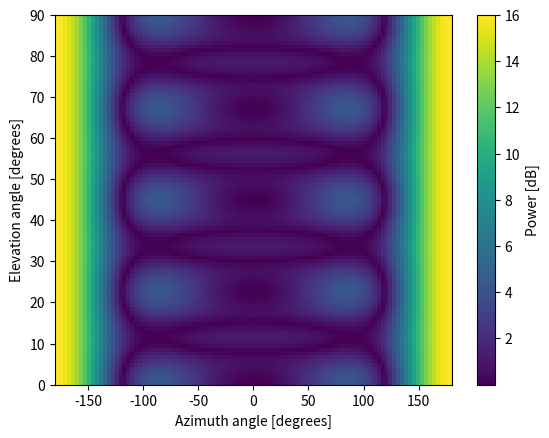

Write the Python code that produced this figure.
import numpy as np
import matplotlib.pyplot as plt

fc = 5e9
wavelength = 3e8 / fc
d = 0.5 * wavelength # in meters

# generalized steering vector equation, given element positions and a direction vector (which is a 3x1 unit vector of x,y,z)
def steering_vector(pos, dir):
    #                           Nrx3  3x1   
    return np.exp(-2j * np.pi * pos @ dir / wavelength) # Nrx1 (column vector)

# Let's start with 1D, using a 4-element ULA
Nr = 4

# We will store our element positions in a list of (x,y,z)'s, even though it's just a ULA along the x-axis
pos = np.zeros((Nr, 3)) # Element positions, as a list of x,y,z coordinates in meters
for i in range(Nr):
    pos[i,0] = d * i # x position
    pos[i,1] = 0     # y position
    pos[i,2] = 0     # z position

# Plot positions of elements, top-down view, so no z-axis shown
if False:
    plt.plot(pos[:,0], pos[:,1], 'o')
    plt.xlim([-0.01, 0.1])
    plt.ylim([-0.01, 0.1])
    plt.xlabel("X Position [m]")
    plt.ylabel("Y Position [m]")
    plt.grid()
    plt.gca().set_aspect('equal', adjustable='box')
    # Draw an arrow to show theta
    theta = np.deg2rad(20) # point towards 20 degrees
    plt.arrow(float(np.mean(pos[:,0])), 0, np.cos(theta)*0.05, np.sin(theta)*0.05, head_width=0.005, head_length=0.005, fc='r', ec='r')
    plt.text(0.07, 0.005, 'theta (20 deg)', color='red')
    plt.savefig('../_images/2d_beamforming_ula.svg', bbox_inches='tight')
    plt.show()
    exit()

# With 1D, we only care about one angle, theta, which we will consider the azmiuth
theta = np.deg2rad(60) # azimith angle. point towards 60 degrees as an example

# The direction unit vector pointing towards theta is:
dir = np.asmatrix([np.cos(theta), # x component, goes back to the geometry shown in the beginning of DOA chapter
                   np.sin(theta), # y component ends up being 0 because the element positions are all 0 in y
                   0]             # z component
                   ).T
print("dir:\n", dir) # Remember that it's a unit vector representing a direction, it's not in meters

# Now let's use our generalized steering vector function to calculate the steering vector
s = steering_vector(pos, dir)

# Use the conventional beamformer, which is simply the weights equal to the steering vector, plot the beam pattern
w = s
print("weights:\n", w)

# Visualize beam pattern when using these weights
if False:
    # This code is for plotting the beam pattern, it essentially emulates a signal coming in from different angles, then applies the weights to it
    theta_scan = np.linspace(0, 2*np.pi, 1000) # 1000 different thetas for nice resolution
    results = []
    for theta_i in theta_scan:
        dir_theta_i = np.asmatrix([np.cos(theta_i), 0, 0]).T
        a = steering_vector(pos, dir_theta_i) # array factor
        resp = w.conj().T @ a # scalar
        results.append(10*np.log10(np.abs(resp)[0,0])) # power in signal, in dB
    fig, ax = plt.subplots(subplot_kw={'projection': 'polar'})
    ax.plot(theta_scan, results)
    ax.plot([theta, theta], [-30, 10], 'r--')
    #ax.set_rlabel_position(55) # type: ignore # Move grid labels away from other labels
    ax.set_ylim((-30, 10)) # because there's no noise, only go down 30 dB
    plt.show()
    exit()

# Now let's switch to 2D, using a 4x4 array with half wavelength spacing, so 16 elements total
Nr = 16

# Element positions, still as a list of x,y,z coordinates in meters
pos = np.zeros((Nr,3))
for i in range(Nr):
    pos[i,0] = d * (i % 4)  # x position
    pos[i,1] = d * (i // 4) # y position
    pos[i,2] = 0            # z position

# Plot positions of elements
if False:
    plt.plot(pos[:,0], pos[:,1], 'o')
    plt.xlim([-0.01, 0.1])
    plt.ylim([-0.01, 0.1])
    plt.xlabel("X Position [m]")
    plt.ylabel("Y Position [m]")
    plt.grid()
    plt.gca().set_aspect('equal', adjustable='box')
    plt.savefig('../_images/2d_beamforming_element_pos.svg', bbox_inches='tight')
    plt.show()
    exit()

# We will introduce phi, the elevation angle. Let's point towards an arbitrary direction
theta = np.deg2rad(0) # azimith angle
phi = np.deg2rad(0) # elevation angle

# The direction unit vector in this direction now has two nonzero components:
# Let's make a function out of it, because we will be using it a lot
def get_unit_vector(theta, phi):
    return np.asmatrix([np.sin(theta) * np.sin(phi), # x component
                        np.cos(theta) * np.sin(phi), # y component
                        np.cos(phi)] # z component, ends up being 0 because the element positions are all 0 in z
                        ).T
dir = get_unit_vector(theta, phi)
print("dir:\n", dir) # Remember that it's a unit vector representing a direction, it's not in meters

# Now let's use our generalized steering vector function to calculate the steering vector
s = steering_vector(pos, dir)

# Use the conventional beamformer, which is simply the weights equal to the steering vector, plot the beam pattern
w = s
print("weights:\n", w)

# At this point it's worth pointing out that we didn't actually change dimensionality of anything, going from 1D to 2D, we just have a non-zero y component, the steering vector equation is still the same and the weights are still a 1D array
# Some folks might assemble their weights as a 2D array so that visually it matches the array geometry, but it's not necessary and best to keep it 1D

# 2D contour plot from Tarun
if False:
    AZ_MIN = -180
    AZ_MAX = 180
    AZ_RES = 1
    EL_MIN = 0
    EL_MAX = 180
    EL_RES = 1

    az_range_rad = np.radians( np.arange(AZ_MIN, AZ_MAX, AZ_RES))[None,:] #1x360
    el_range_rad = np.radians( np.arange(EL_MIN, EL_MAX, EL_RES))[:,None] #180x1
    k = 2 * np.pi * np.asarray([fc]*Nr) / 3e8                                   #3x0,
    kx = k[0] * np.sin(el_range_rad) * np.cos(az_range_rad)                  #180*360
    ky = k[0] * np.sin(el_range_rad) * np.sin(az_range_rad)                  #180*360
    kz = k[0] * np.cos(el_range_rad)   #180x1 
    # print(np.arange(az_min, az_max, az_res))                                     #180x1
    # print(az_range_rad.shape)
    # print(el_range_rad.shape)
    print('kx shape:', kx.shape)
    print('ky shape:', ky.shape)
    print('kz shape:', kz.shape)
    scan_kx = np.exp(-1j  * (kx[:,:,None] * np.arange(4) * d))[:,:,None,:] # 180x360x1x10
    scan_kz =  np.exp(-1j * (kz[:,:,None] * np.arange(4) * d))[:, :,:,None] # 180x360x10x1
    print('scan_kx shape:', scan_kx.shape)
    print('scan_kz shape:', scan_kz.shape)
    
    scan_overall = scan_kx*scan_kz
    print('scan_overall shape:', scan_overall.shape)

    scan_overall = scan_overall.reshape((scan_overall.shape[0], scan_overall.shape[1], -1)) #180x360x100
    # scan_overall = np.reshape(scan_overall, (180,360,100), order= 'C') #180x360x100

    print('scan_overall shape:', scan_overall.shape) # (180, 360, 16)

    weight_conj_t = w.conj().T 
    # add another dimension to the weight vector to make it 1x1x16
    weight_conj_t = np.expand_dims(weight_conj_t, axis=0) # 1x1x16
    print('weight vector shape:',weight_conj_t.shape) # (1, 16)

    results = np.sum(weight_conj_t * scan_overall, axis=2) #180x360
    results = np.abs(results)
    #results = results**2
    #results = 10 * np.log10(results) # Convert to dB

    plt.figure(figsize=(8, 6))
    im = plt.imshow(results, 
                    extent=(AZ_MIN, AZ_MAX, EL_MIN, EL_MAX),
                    cmap='viridis', 
                    origin='lower')
                    #vmax=15,
                    #vmin=-30,
                    #aspect='auto')
    plt.colorbar(im)
    plt.xlabel('Azimuth Angle (degrees)')
    plt.ylabel('Elevation Angle (degrees)')
    plt.grid()
    plt.show()


# 2D plot that makes more sense
# This seems to be making a UV plot
if True:
    resolution = 100 # number of points in each direction
    theta_scan = np.linspace(-np.pi, np.pi, resolution) # azimuth angles
    phi_scan = np.linspace(0, np.pi, resolution) # elevation angles
    results = np.zeros((resolution, resolution)) # 2D array to store results
    for i, theta_i in enumerate(theta_scan):
        for j, phi_i in enumerate(phi_scan):
            a = steering_vector(pos, get_unit_vector(theta_i, phi_i)) # array factor
            results[i, j] = np.abs(w.conj().T @ a)[0,0] # power in signal, in dB
    
    #results = 10*np.log10(results) # Convert to dB
    #results[results < -20] = -20
    
    #X = np.sin(theta_scan[:,None]) * np.sin(phi_scan[None,:]) # doesnt make sense to convert to degrees at this point because its not a radian anymore
    #Y = np.cos(theta_scan[:,None]) * np.sin(phi_scan[None,:])
    #CS = plt.contour(X, Y, results)
    #plt.clabel(CS, inline=True, fontsize=8)
    plt.imshow(results, extent=(-180, 180, 0, 90), origin='lower', aspect='auto', cmap='viridis')
    plt.colorbar(label='Power [dB]')
    plt.xlabel('Azimuth angle [degrees]')
    plt.ylabel('Elevation angle [degrees]')
    plt.show()


# Visualize beam pattern when using these weights, but this time we need a 3D surface plot
# Note that this is not a polar plot, it's using X and Y to represent the azimuth and elevation angles, and Z to represent the power in dB
if False:
    resolution = 100 # number of points in each direction
    theta_scan = np.linspace(0, 2*np.pi, resolution) # azimuth angles
    phi_scan = np.linspace(0, np.pi, resolution) # elevation angles
    results = np.zeros((resolution, resolution)) # 2D array to store results
    for i, theta_i in enumerate(theta_scan):
        for j, phi_i in enumerate(phi_scan):
            dir_i = get_unit_vector(theta_i, phi_i)
            a = steering_vector(pos, dir_i) # array factor
            resp = w.conj().T @ a # scalar
            results[i, j] = 10*np.log10(np.abs(resp)[0,0]) # power in signal, in dB
    # plot_surface needs x,y,z form
    results[results < -10] = -10 # crop the z axis to -10 dB
    print(np.max(results)) # 12.04 dB because we have 16 elements 10*log10(16) = 12.04 dB
    fig, ax = plt.subplots(subplot_kw={"projection": "3d", "computed_zorder": False})
    surf = ax.plot_surface(np.sin(theta_scan[:,None]) * np.sin(phi_scan[None,:]), # x # type: ignore
                           np.cos(theta_scan[:,None]) * np.sin(phi_scan[None,:]), # y
                           results, cmap='viridis')
    # Plot a dot at the maximum point
    max_idx = np.unravel_index(np.argmax(results, axis=None), results.shape)
    ax.scatter(np.sin(theta_scan[max_idx[0]]) * np.sin(phi_scan[max_idx[1]]), # x
               np.cos(theta_scan[max_idx[0]]) * np.sin(phi_scan[max_idx[1]]), # y
               results[max_idx], color='red', s=100) # type: ignore
    ax.set_zlim(-10, results[max_idx]) # type: ignore
    ax.set_xlabel('x')
    ax.set_ylabel('y')
    ax.set_zlabel('Power [dB]') # type: ignore
    plt.savefig('../_images/2d_beamforming_3dplot.svg', bbox_inches='tight')
    plt.show()
    exit()


# Let's simulate some actual samples now, we'll add two tone jammers coming it from different directions. Same 4x4 array, same element positions (pos variable)
N = 10000 # number of samples to simulate

jammer1_theta = np.deg2rad(-30)
jammer1_phi = np.deg2rad(10)
jammer1_dir = get_unit_vector(jammer1_theta, jammer1_phi)
jammer1_s = steering_vector(pos, jammer1_dir) # Nr x 1
jammer1_tone = np.exp(2j*np.pi*0.1*np.arange(N)).reshape(1,-1) # make a row vector

jammer2_theta = np.deg2rad(10)
jammer2_phi = np.deg2rad(50)
jammer2_dir = get_unit_vector(jammer2_theta, jammer2_phi)
jammer2_s = steering_vector(pos, jammer2_dir)
jammer2_tone = np.exp(2j*np.pi*0.2*np.arange(N)).reshape(1,-1) # make a row vector

noise = np.random.normal(0, 1, (Nr, N)) + 1j * np.random.normal(0, 1, (Nr, N)) # complex Gaussian noise
r = jammer1_s @ jammer1_tone + jammer2_s @ jammer2_tone + noise # produces 16 x 10000 matrix of samples

# Calc the MVDR beamformer weights towards theta/phi direction we were using earlier (unit vector in that direction is still saved as dir)
s = steering_vector(pos, dir) # 16 x 1
R = np.cov(r) # Covariance matrix, 16 x 16
Rinv = np.linalg.pinv(R)
w = (Rinv @ s)/(s.conj().T @ Rinv @ s) # MVDR/Capon equation
print("weights:\n", w)

# Look at beam pattern towards misc directions

# Power in the direction we are pointing (theta=60, phi=30, which is still saved as dir):
a = steering_vector(pos, dir) # array factor
resp = w.conj().T @ a # scalar
print("Power in direction we are pointing:", 10*np.log10(np.abs(resp)[0,0]), 'dB')

# Power in the direction of jammer 1:
a = steering_vector(pos, jammer1_dir) # array factor
resp = w.conj().T @ a # scalar
print("Power in direction of jammer 1:", 10*np.log10(np.abs(resp)[0,0]), 'dB')

# Power in the direction of jammer 2:
a = steering_vector(pos, jammer2_dir) # array factor
resp = w.conj().T @ a # scalar
print("Power in direction of jammer 2:", 10*np.log10(np.abs(resp)[0,0]), 'dB')

# Power in the direction slightly off (1 deg in each axis) from where we are pointing:
theta_off = np.deg2rad(61) # azimith angle
phi_off = np.deg2rad(31) # elevation angle
dir_off = get_unit_vector(theta_off, phi_off)
a = steering_vector(pos, dir_off) # array factor
resp = w.conj().T @ a # scalar
print("Power in direction slightly off from where we are pointing:", 10*np.log10(np.abs(resp)[0,0]), 'dB')

# Power towards a random direction:
theta_rand = np.deg2rad(360 * np.random.rand()) # azimith angle
phi_rand = np.deg2rad(90 * np.random.rand()) # elevation angle
dir_rand = get_unit_vector(theta_rand, phi_rand)
a = steering_vector(pos, dir_rand) # array factor
resp = w.conj().T @ a # scalar
print("Power in a random direction:", 10*np.log10(np.abs(resp)[0,0]), 'dB')

# MVDR keeps the power in the direction we point to 0 dB, and makes nulls in the directions of other signals (like our jammers)
# So we end up getting a pretty low value towards the jammers
# Slightly off from where we are pointing, we get a value a tad below 0 dB
# Towards a random direction, we get a value higher than the jammers but way lower than 0 dB, most of the time

# Sanity check the max gain from MVDR
resolution = 200 # number of points in each direction
theta_scan = np.linspace(0, 2*np.pi, resolution) # azimuth angles
phi_scan = np.linspace(0, np.pi, resolution) # elevation angles
results = np.zeros((resolution, resolution)) # 2D array to store results
for i, theta_i in enumerate(theta_scan):
    for j, phi_i in enumerate(phi_scan):
        dir_i = get_unit_vector(theta_i, phi_i)
        a = steering_vector(pos, dir_i) # array factor
        resp = w.conj().T @ a # scalar
        results[i, j] = 10*np.log10(np.abs(resp)[0,0]) # power in signal, in dB
print(np.max(results)) # 1.3 dB
# Print argmax of a 2d array
max_idx = np.unravel_index(np.argmax(results, axis=None), results.shape)
print(theta_scan[max_idx[0]] * 180 / np.pi) # theta doesnt really mean anything here because phi is close to 0
print(phi_scan[max_idx[1]] * 180 / np.pi) # phi is sometimes +10 and sometimes -10 deg
